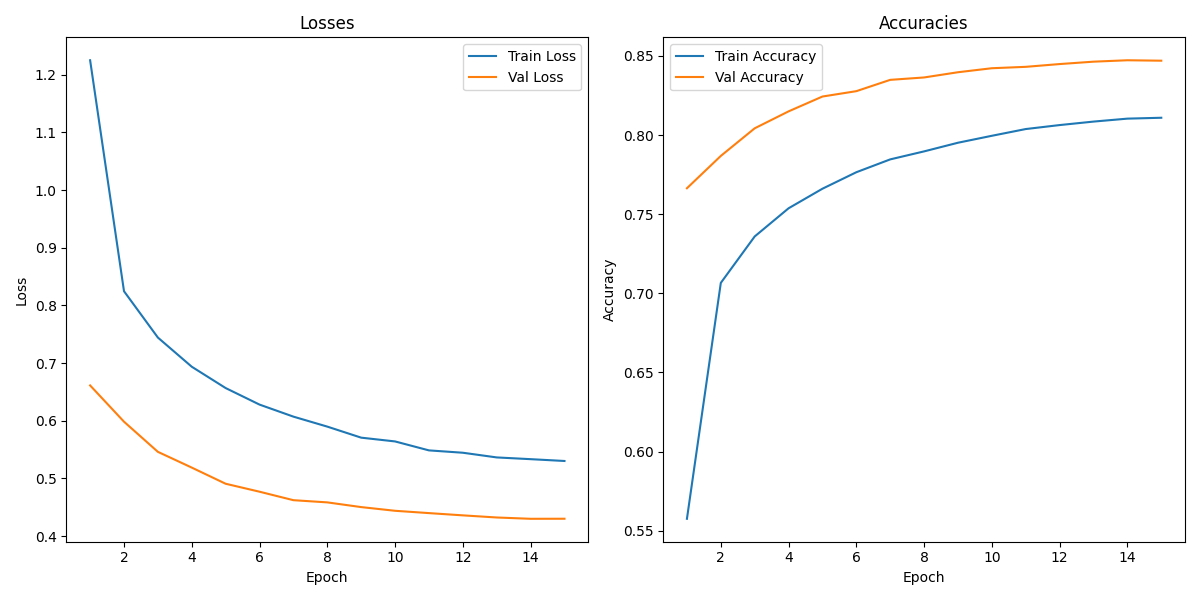

Data behind this chart, as committed beside it:
, Train Loss, Train Accuracy, Val Loss, Val Accuracy
1, 1.225, 0.5576, 0.6612, 0.7664
2, 0.8246, 0.7066, 0.5983, 0.7868
3, 0.7442, 0.7359, 0.546, 0.8042
4, 0.6936, 0.7537, 0.5187, 0.8149
5, 0.6566, 0.7661, 0.4907, 0.8243
6, 0.628, 0.7765, 0.4769, 0.8277
7, 0.6071, 0.7846, 0.4622, 0.8349
8, 0.5898, 0.7897, 0.4584, 0.8364
9, 0.5706, 0.7951, 0.4502, 0.8397
10, 0.5641, 0.7995, 0.4438, 0.8422
11, 0.5485, 0.8038, 0.4398, 0.8431
12, 0.5445, 0.8063, 0.4358, 0.8448
13, 0.5363, 0.8085, 0.4322, 0.8463
14, 0.5333, 0.8104, 0.4299, 0.8472
15, 0.5302, 0.8109, 0.43, 0.847
